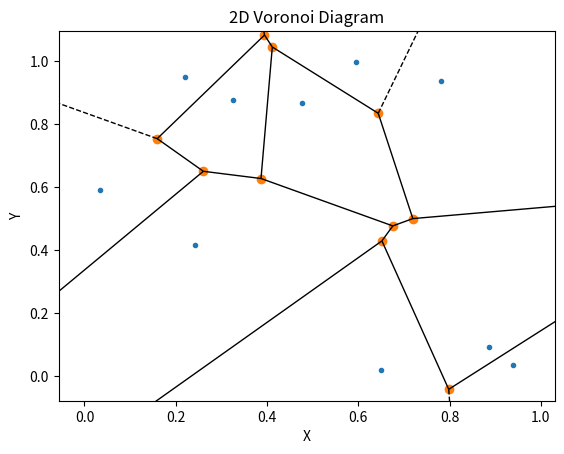

Generate this figure with matplotlib:
import numpy as np
import matplotlib.pyplot as plt
from scipy.spatial import Voronoi, voronoi_plot_2d

# 创建示例数据

def show_voronoi(points):
    """
    计算Voronoi图并展示(泰森多边形)
    :param points:
    :return:
    """
    # 计算 Voronoi 图
    vor = Voronoi(points)

    # 输出 Voronoi 图的关键点和线段
    # print(f"Voronoi 图的顶点：\n{vor.vertices}")
    # print(f"Voronoi 图的线段连接的点的索引：\n{vor.ridge_points}")
    # print(f"Voronoi 图的线段的顶点索引：\n{vor.ridge_vertices}")
    # 绘制 Voronoi 图
    voronoi_plot_2d(vor)

    # 设置标题和标签
    plt.title('2D Voronoi Diagram')
    plt.xlabel('X')
    plt.ylabel('Y')

    # 显示图形
    plt.show()


if __name__ == '__main__':
    points = np.random.rand(10, 2)
    show_voronoi(points)